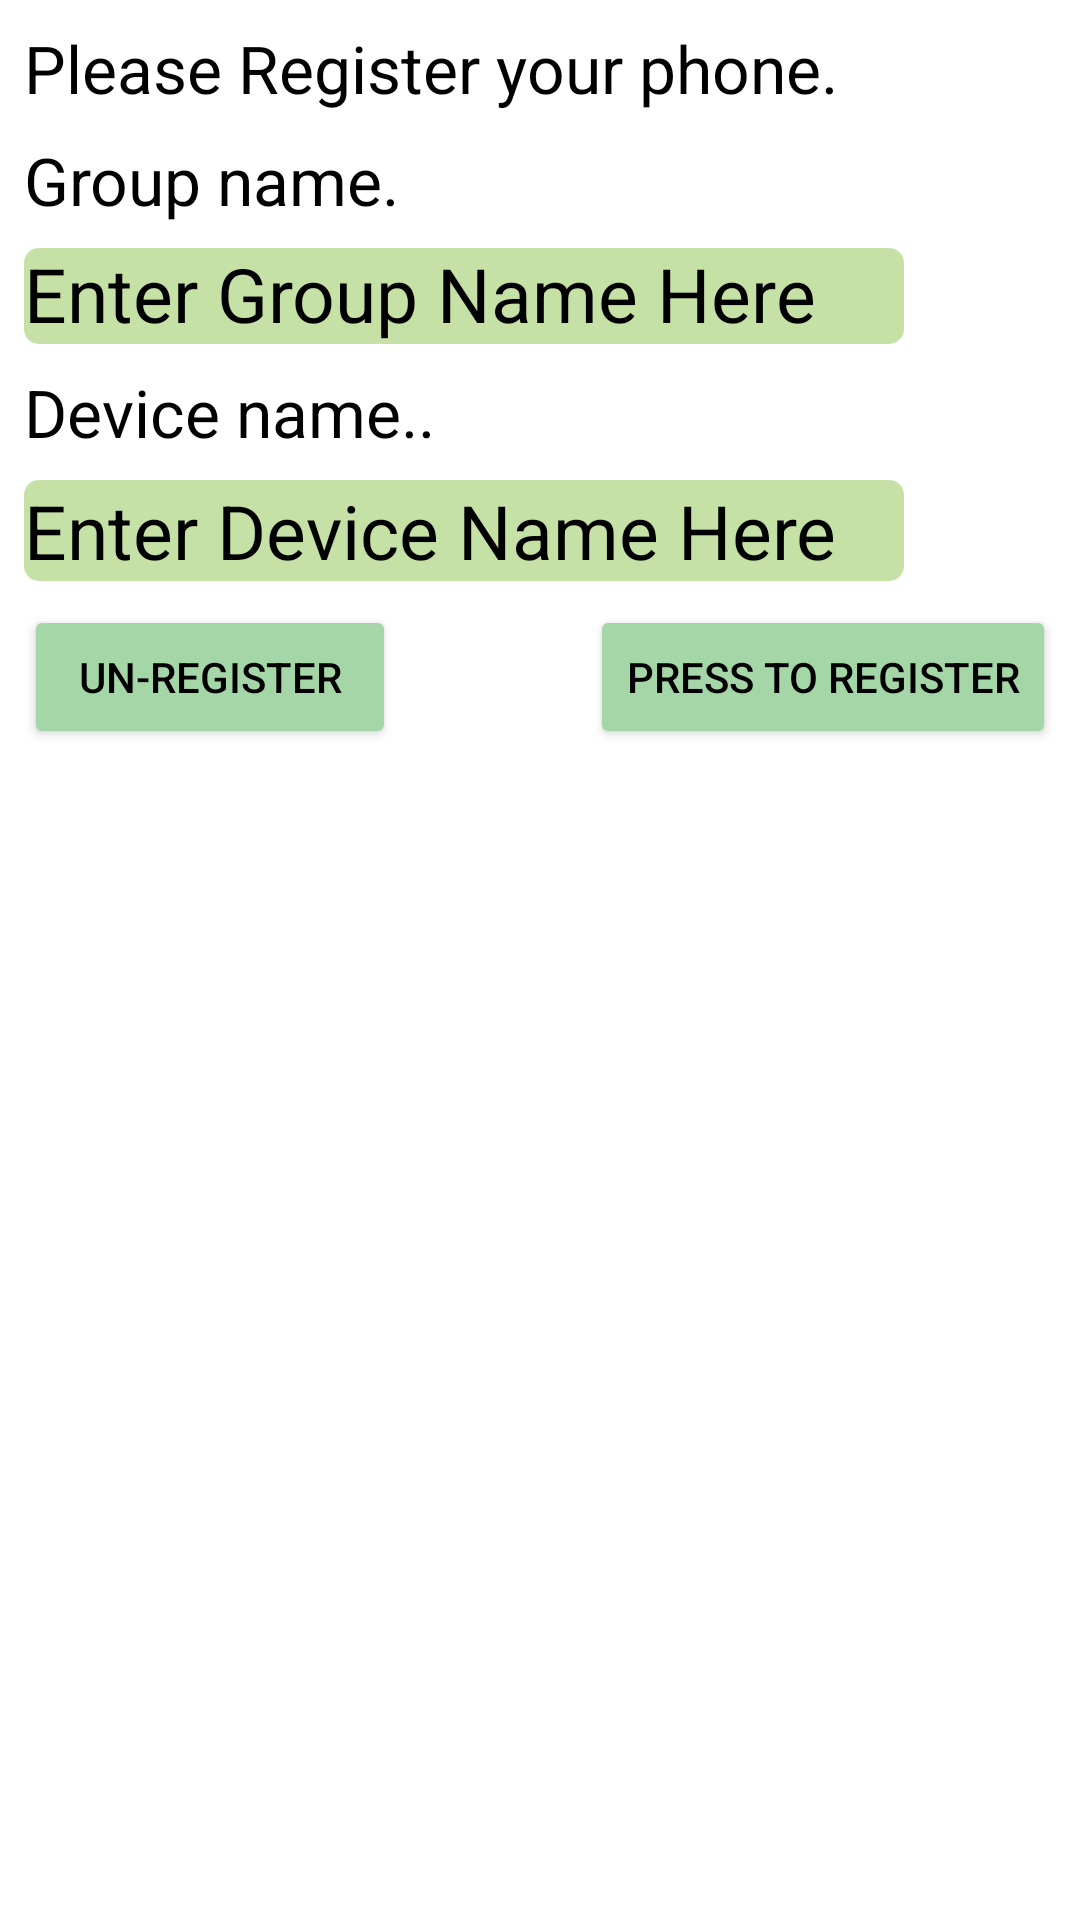

Android layout source for this screen:
<!-- AndroidManifest.xml: application theme AppTheme -->
<!-- res/layout/fragment_register.xml -->
<androidx.constraintlayout.widget.ConstraintLayout xmlns:android="http://schemas.android.com/apk/res/android"
    xmlns:app="http://schemas.android.com/apk/res-auto"
    xmlns:tools="http://schemas.android.com/tools"
    android:layout_width="match_parent"
    android:layout_height="match_parent"
    tools:context="nz.org.cacophony.birdmonitor.views.RegisterFragment"
    tools:layout_editor_absoluteY="25dp">


    <TextView
        android:id="@+id/tvTitleMessage"
        android:layout_width="0dp"
        android:layout_height="wrap_content"
        android:layout_marginStart="8dp"
        android:layout_marginLeft="8dp"
        android:layout_marginTop="8dp"
        android:layout_marginEnd="8dp"
        android:layout_marginRight="8dp"
        android:text="@string/register_title_unregistered"
        android:textAppearance="@style/TextAppearance.AppCompat.Large"
        app:layout_constraintEnd_toEndOf="parent"
        app:layout_constraintStart_toStartOf="parent"
        app:layout_constraintTop_toTopOf="parent" />

    <TextView
        android:id="@+id/tvGroupName"
        android:layout_width="wrap_content"
        android:layout_height="wrap_content"
        android:layout_marginStart="8dp"
        android:layout_marginLeft="8dp"
        android:layout_marginTop="8dp"
        android:text="@string/group_name_unregistered"
        android:textAppearance="@style/TextAppearance.AppCompat.Large"
        app:layout_constraintStart_toStartOf="parent"
        app:layout_constraintTop_toBottomOf="@+id/tvTitleMessage" />

    <EditText
        android:id="@+id/etGroupNameInput"
        android:layout_width="wrap_content"
        android:layout_height="32dp"
        android:layout_marginStart="8dp"
        android:layout_marginLeft="8dp"
        android:layout_marginTop="8dp"
        android:background="@drawable/rect_text_edit"
        android:ems="10"
        android:hint="Enter Group Name Here"
        android:inputType="text"
        android:textSize="25sp"
        app:layout_constraintStart_toStartOf="parent"
        app:layout_constraintTop_toBottomOf="@+id/tvGroupName"
        tools:ignore="Autofill" />

    <TextView
        android:id="@+id/tvDeviceName"

        android:layout_width="0dp"
        android:layout_height="wrap_content"
        android:layout_marginStart="8dp"
        android:layout_marginLeft="8dp"
        android:layout_marginTop="8dp"
        android:layout_marginEnd="8dp"
        android:layout_marginRight="8dp"
        android:text="@string/device_name_unregistered"
        android:textAppearance="@style/TextAppearance.AppCompat.Large"
        app:layout_constraintEnd_toEndOf="parent"
        app:layout_constraintHorizontal_bias="0.0"
        app:layout_constraintStart_toStartOf="parent"
        app:layout_constraintTop_toBottomOf="@+id/etGroupNameInput" />

    <EditText
        android:id="@+id/etDeviceNameInput"
        android:layout_width="wrap_content"
        android:layout_height="wrap_content"
        android:layout_marginStart="8dp"
        android:layout_marginLeft="8dp"
        android:layout_marginTop="8dp"
        android:background="@drawable/rect_text_edit"
        android:ems="10"
        android:hint="Enter Device Name Here"
        android:imeOptions="actionDone"
        android:inputType="text"
        android:singleLine="true"
        android:textSize="25sp"
        app:layout_constraintStart_toStartOf="parent"
        app:layout_constraintTop_toBottomOf="@+id/tvDeviceName" />

    <Button
        android:id="@+id/btnRegister"
        style="@style/Widget.AppCompat.Button.Colored"
        android:layout_width="0dp"
        android:layout_height="wrap_content"
        android:layout_marginTop="8dp"
        android:layout_marginEnd="8dp"
        android:layout_marginRight="8dp"

        android:text="Press to Register"
        android:textAppearance="@style/TextAppearance.AppCompat.Button"
        app:layout_constraintEnd_toEndOf="parent"
        app:layout_constraintTop_toBottomOf="@+id/etDeviceNameInput" />

    <Button
        android:id="@+id/btnUnRegister"
        style="@style/Widget.AppCompat.Button.Colored"
        android:layout_width="124dp"
        android:layout_height="wrap_content"

        android:layout_marginStart="8dp"
        android:layout_marginLeft="8dp"
        android:layout_marginTop="8dp"
        android:text="Un-Register"
        android:textAppearance="@style/TextAppearance.AppCompat.Button"
        app:layout_constraintStart_toStartOf="parent"
        app:layout_constraintTop_toBottomOf="@+id/etDeviceNameInput" />

    <TextView
        android:id="@+id/tvMessagesRegister"
        android:layout_width="0dp"
        android:layout_height="wrap_content"
        android:layout_marginStart="8dp"
        android:layout_marginLeft="8dp"
        android:layout_marginTop="8dp"
        android:layout_marginEnd="8dp"
        android:layout_marginRight="8dp"
        android:textAppearance="@style/TextAppearance.AppCompat.Large"
        app:layout_constraintEnd_toEndOf="parent"
        app:layout_constraintHorizontal_bias="0.0"
        app:layout_constraintStart_toStartOf="parent"
        app:layout_constraintTop_toBottomOf="@+id/btnUnRegister" />


</androidx.constraintlayout.widget.ConstraintLayout>
<!-- resources referenced by this layout -->
<resources>
  <!-- drawable rect_text_edit (drawable) -->
  <?xml version="1.0" encoding="utf-8"?>
  <shape xmlns:android="http://schemas.android.com/apk/res/android"
      android:padding="10dp"
      android:shape="rectangle">
  
      <solid android:color="@color/textInputEditTextBackground" />
  
      <corners
          android:bottomLeftRadius="5dp"
          android:bottomRightRadius="5dp"
          android:topLeftRadius="5dp"
          android:topRightRadius="5dp" />
  
  </shape>
  <string name="device_name_unregistered">Device name..</string>
  <string name="group_name_unregistered">Group name.</string>
  <string name="register_title_unregistered">Please Register your phone.</string>
  <style name="AppTheme" parent="Theme.AppCompat.NoActionBar">
          <item name="colorPrimary">@color/colorPrimary</item>
          <item name="colorPrimaryDark">@color/colorPrimaryDark</item>
          <item name="colorAccent">@color/colorAccent</item>
  
          <item name="colorControlNormal">@color/colorControlNormal</item>
          <item name="colorControlActivated">@color/colorControlActivated</item>
          <item name="colorControlHighlight">@color/colorControlHighlight</item>
  
  
          <item name="android:windowBackground">@color/windowBackground</item>
  
  
          <item name="android:textColor">@color/textColor</item>
          <item name="android:textColorPrimary">@color/textColorPrimary</item>
  
          <item name="android:textColorSecondary">@color/textColorSecondary</item>
          <item name="android:colorForeground">@color/colorForeground</item>
          <item name="android:textColorHint">@color/textColorHint</item>
  
  
  
  
          <item name="colorSwitchThumbNormal">@color/colorSwitchThumbNormal</item>
          <item name="colorBackgroundFloating">@color/colorBackgroundFloating</item>
          <item name="colorButtonNormal">@color/colorButtonNormal</item>
          <item name="colorError">@color/colorError</item>
          <item name="textAppearanceListItem">@color/textAppearanceListItem</item>
          <item name="android:textColorTertiary">@color/textColorTertiary</item>
          <item name="android:textAppearance">@color/textAppearance</item>
  
          <item name="android:listDivider">@color/listDivider</item>
  
  
  
  
      </style>
  <color name="textInputEditTextBackground">#C5E1A5</color>
  <color name="colorPrimary">#A5D6A7</color>
  <color name="colorPrimaryDark">#000000</color>
  <color name="colorAccent">#A5D6A7</color>
  <color name="colorControlNormal">#000000</color>
  <color name="colorControlActivated">#558B2F</color>
  <color name="colorControlHighlight">#A5D6A7</color>
  <color name="windowBackground">#FFFFFF</color>
  <color name="textColor">#000000</color>
  <color name="textColorPrimary">#000000</color>
  <color name="textColorSecondary">#000000</color>
  <color name="colorForeground">#000000</color>
  <color name="textColorHint">#000000</color>
  <color name="colorSwitchThumbNormal">#D50000</color>
  <color name="colorBackgroundFloating">#FFFFFF</color>
  <color name="colorButtonNormal">#DCEDC8</color>
  <color name="colorError">#00B8D4</color>
  <color name="textAppearanceListItem">#AEEA00</color>
  <color name="textColorTertiary">#AEEA00</color>
  <color name="textAppearance">#AEEA00</color>
  <color name="listDivider">#A5D6A7</color>
</resources>
